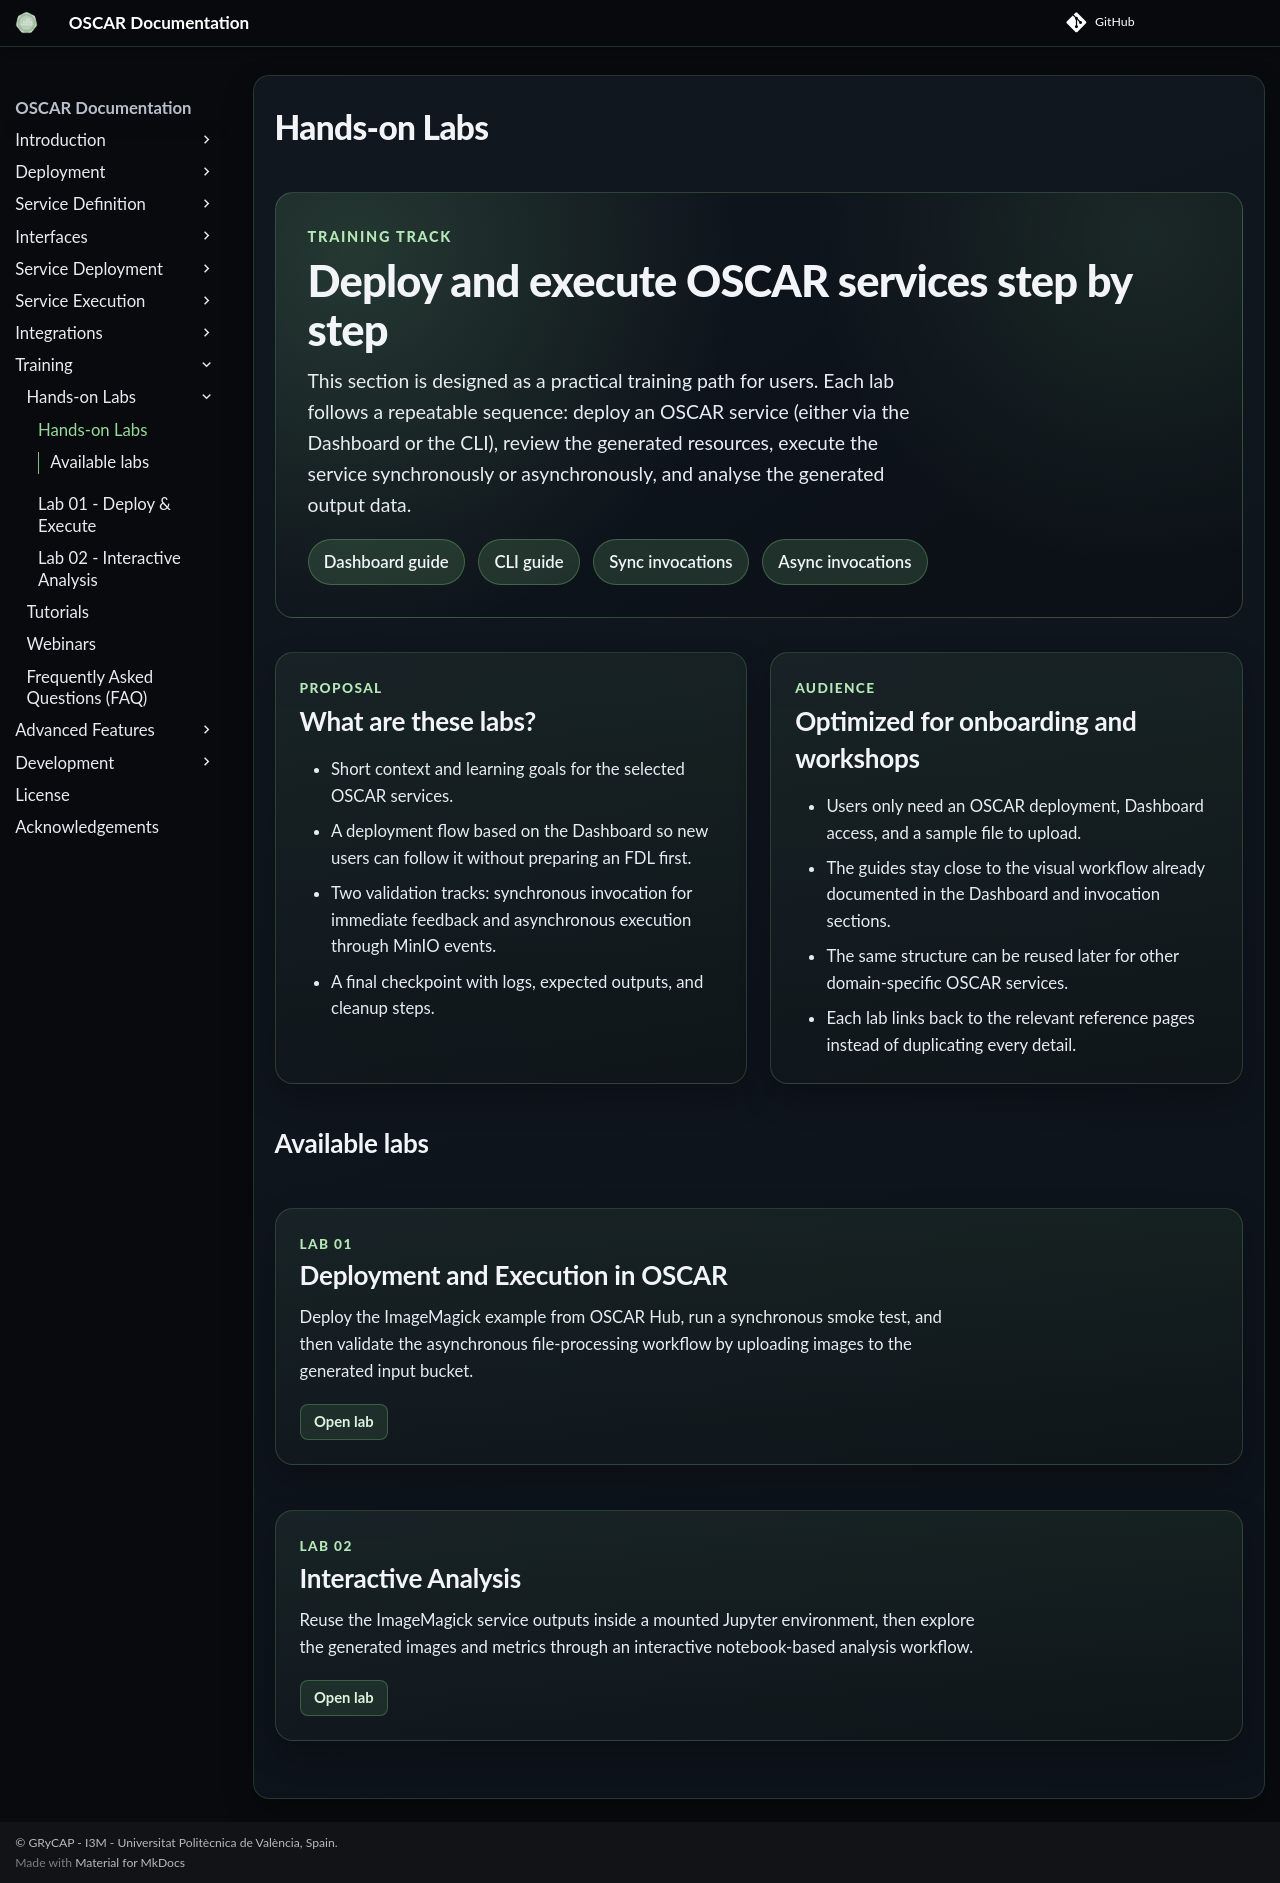

repository: grycap/oscar · page: v4.2.0/hands-on/index.html · generator: mkdocs

# Hands-on Labs

<section class="oscar-hero oscar-lab-hero">
  <p class="oscar-lab-kicker">Training track</p>
  <h1 class="oscar-hero__title">Deploy and execute OSCAR services step by step</h1>
  <p class="oscar-hero__body">
    This section is designed as a practical training path for users. Each lab follows a repeatable sequence:
    deploy an OSCAR service (either via the Dashboard or the CLI), review the generated resources, execute the service synchronously or asynchronously, and analyse the generated output data.
  </p>
  <div class="oscar-hero__actions">
    <a class="oscar-pill" href="../usage-dashboard/">Dashboard guide</a>
    <a class="oscar-pill" href="../oscar-cli/">CLI guide</a>
    <a class="oscar-pill" href="../invoking-sync/">Sync invocations</a>
    <a class="oscar-pill" href="../invoking-async/">Async invocations</a>
  </div>
</section>

<div class="oscar-lab-intro-grid">
  <section class="oscar-lab-panel">
    <p class="oscar-media-card__eyebrow">Proposal</p>
    <h2>What are these labs?</h2>
    <ul>
      <li>Short context and learning goals for the selected OSCAR services.</li>
      <li>A deployment flow based on the Dashboard so new users can follow it without preparing an FDL first.</li>
      <li>Two validation tracks: synchronous invocation for immediate feedback and asynchronous execution through MinIO events.</li>
      <li>A final checkpoint with logs, expected outputs, and cleanup steps.</li>
    </ul>
  </section>
  <section class="oscar-lab-panel">
    <p class="oscar-media-card__eyebrow">Audience</p>
    <h2>Optimized for onboarding and workshops</h2>
    <ul>
      <li>Users only need an OSCAR deployment, Dashboard access, and a sample file to upload.</li>
      <li>The guides stay close to the visual workflow already documented in the Dashboard and invocation sections.</li>
      <li>The same structure can be reused later for other domain-specific OSCAR services.</li>
      <li>Each lab links back to the relevant reference pages instead of duplicating every detail.</li>
    </ul>
  </section>
</div>


## Available labs

<div class="oscar-media-grid">
  <section class="oscar-media-card oscar-lab-feature">
    <div class="oscar-media-card__header">
      <p class="oscar-media-card__eyebrow">Lab 01</p>
      <h2>Deployment and Execution in OSCAR</h2>
      <p class="oscar-media-card__description">
        Deploy the ImageMagick example from OSCAR Hub, run a synchronous smoke test, and then validate the asynchronous
        file-processing workflow by uploading images to the generated input bucket.
      </p>
    </div>    
    <div class="oscar-media-card__actions">
      <a class="oscar-slide-button" href="../hands-on-deploy-execute/">Open lab</a>
    </div>
  </section>
  <section class="oscar-media-card oscar-lab-feature">
    <div class="oscar-media-card__header">
      <p class="oscar-media-card__eyebrow">Lab 02</p>
      <h2>Interactive Analysis</h2>
      <p class="oscar-media-card__description">
        Reuse the ImageMagick service outputs inside a mounted Jupyter environment, then explore the generated images
        and metrics through an interactive notebook-based analysis workflow.
      </p>
    </div>
    <div class="oscar-media-card__actions">
      <a class="oscar-slide-button" href="../hands-on-interactive-analysis/">Open lab</a>
    </div>
  </section>
</div>
